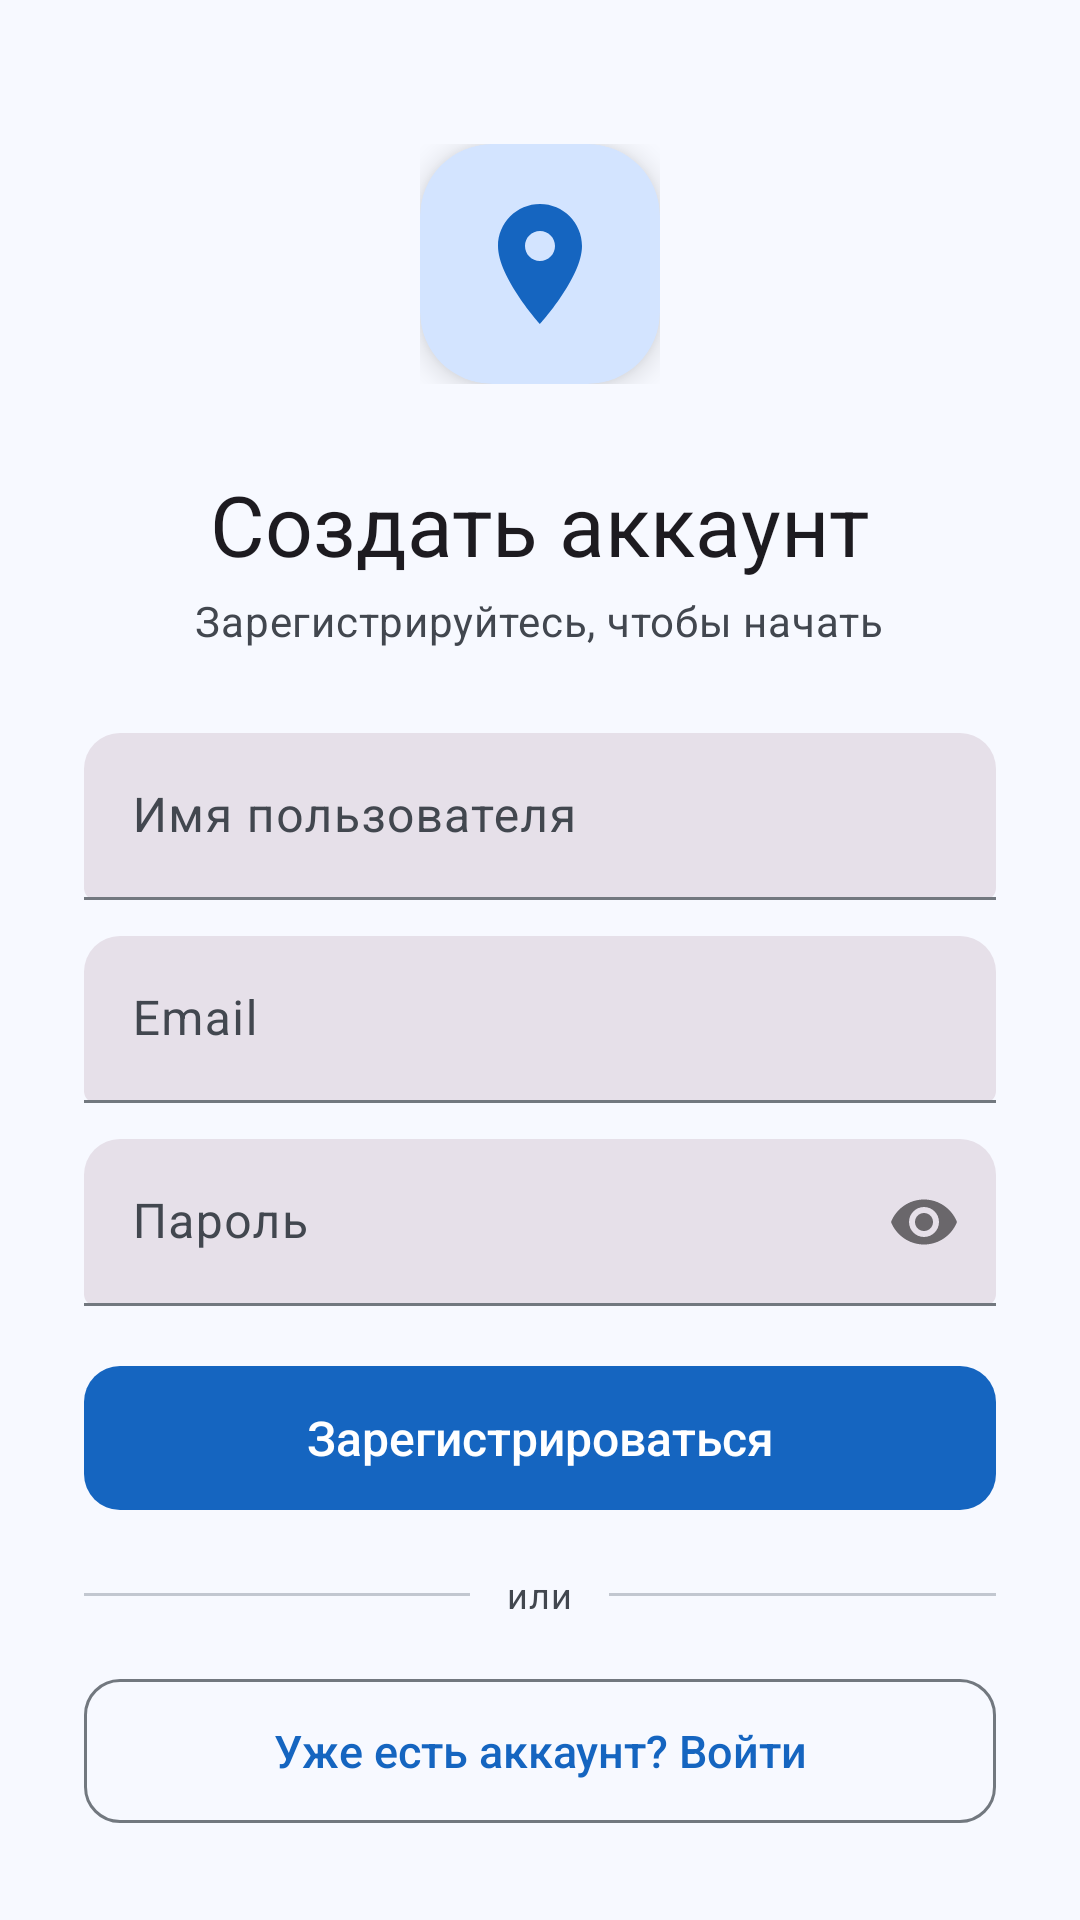

Here is an Android app screen rendered from its layout file. Give the layout XML and the strings, colors and styles it references.
<!-- AndroidManifest.xml: application theme Theme.IndoorNavigation -->
<!-- res/layout/fragment_register.xml -->
<?xml version="1.0" encoding="utf-8"?>
<androidx.core.widget.NestedScrollView
    xmlns:android="http://schemas.android.com/apk/res/android"
    xmlns:app="http://schemas.android.com/apk/res-auto"
    android:layout_width="match_parent"
    android:layout_height="match_parent"
    android:background="?android:attr/colorBackground">

    <LinearLayout
        android:layout_width="match_parent"
        android:layout_height="wrap_content"
        android:orientation="vertical"
        android:gravity="center_horizontal"
        android:paddingHorizontal="28dp"
        android:paddingTop="48dp"
        android:paddingBottom="32dp">

        
        <LinearLayout
            android:layout_width="wrap_content"
            android:layout_height="wrap_content"
            android:orientation="vertical"
            android:gravity="center"
            android:layout_marginBottom="8dp">

            <androidx.cardview.widget.CardView
                android:layout_width="80dp"
                android:layout_height="80dp"
                app:cardCornerRadius="24dp"
                app:cardElevation="6dp"
                app:cardBackgroundColor="?attr/colorPrimaryContainer">

                <ImageView
                    android:layout_width="48dp"
                    android:layout_height="48dp"
                    android:layout_gravity="center"
                    android:src="@drawable/ic_navigation_logo"
                    app:tint="?attr/colorPrimary"
                    android:contentDescription="@null" />

            </androidx.cardview.widget.CardView>

        </LinearLayout>

        
        <TextView
            android:layout_width="wrap_content"
            android:layout_height="wrap_content"
            android:text="@string/register_title"
            android:textAppearance="?attr/textAppearanceHeadlineMedium"
            android:textColor="?attr/colorOnBackground"
            android:layout_marginTop="20dp"
            android:gravity="center" />

        <TextView
            android:layout_width="wrap_content"
            android:layout_height="wrap_content"
            android:text="@string/register_subtitle"
            android:textAppearance="?attr/textAppearanceBodyMedium"
            android:textColor="?attr/colorOnSurfaceVariant"
            android:layout_marginTop="4dp"
            android:layout_marginBottom="28dp"
            android:gravity="center" />

        
        <com.google.android.material.textfield.TextInputLayout
            android:layout_width="match_parent"
            android:layout_height="wrap_content"
            android:hint="@string/hint_username"
            android:layout_marginBottom="12dp">

            <com.google.android.material.textfield.TextInputEditText
                android:id="@+id/etUsername"
                android:layout_width="match_parent"
                android:layout_height="wrap_content"
                android:inputType="textPersonName" />

        </com.google.android.material.textfield.TextInputLayout>

        
        <com.google.android.material.textfield.TextInputLayout
            android:layout_width="match_parent"
            android:layout_height="wrap_content"
            android:hint="@string/hint_email"
            android:layout_marginBottom="12dp">

            <com.google.android.material.textfield.TextInputEditText
                android:id="@+id/etEmail"
                android:layout_width="match_parent"
                android:layout_height="wrap_content"
                android:inputType="textEmailAddress" />

        </com.google.android.material.textfield.TextInputLayout>

        
        <com.google.android.material.textfield.TextInputLayout
            android:layout_width="match_parent"
            android:layout_height="wrap_content"
            android:hint="@string/hint_password"
            app:passwordToggleEnabled="true"
            android:layout_marginBottom="8dp">

            <com.google.android.material.textfield.TextInputEditText
                android:id="@+id/etPassword"
                android:layout_width="match_parent"
                android:layout_height="wrap_content"
                android:inputType="textPassword" />

        </com.google.android.material.textfield.TextInputLayout>

        
        <ProgressBar
            android:id="@+id/progressBar"
            android:layout_width="wrap_content"
            android:layout_height="wrap_content"
            android:visibility="gone"
            android:layout_marginBottom="8dp" />

        
        <com.google.android.material.button.MaterialButton
            android:id="@+id/btnRegister"
            android:layout_width="match_parent"
            android:layout_height="56dp"
            android:text="@string/register_btn"
            android:textSize="16sp"
            android:layout_marginTop="8dp" />

        
        <LinearLayout
            android:layout_width="match_parent"
            android:layout_height="wrap_content"
            android:orientation="horizontal"
            android:gravity="center_vertical"
            android:layout_marginVertical="16dp">

            <View
                android:layout_width="0dp"
                android:layout_height="1dp"
                android:layout_weight="1"
                android:background="?attr/colorOutlineVariant" />

            <TextView
                android:layout_width="wrap_content"
                android:layout_height="wrap_content"
                android:text="@string/auth_or"
                android:textAppearance="?attr/textAppearanceBodySmall"
                android:textColor="?attr/colorOnSurfaceVariant"
                android:paddingHorizontal="12dp" />

            <View
                android:layout_width="0dp"
                android:layout_height="1dp"
                android:layout_weight="1"
                android:background="?attr/colorOutlineVariant" />

        </LinearLayout>

        
        <com.google.android.material.button.MaterialButton
            android:id="@+id/tvGoLogin"
            style="@style/Widget.App.Button.Outlined"
            android:layout_width="match_parent"
            android:layout_height="56dp"
            android:text="@string/register_already_have_account"
            android:textSize="15sp" />

    </LinearLayout>

</androidx.core.widget.NestedScrollView>
<!-- resources referenced by this layout -->
<resources>
  <string name="auth_or">или</string>
  <string name="hint_email">Email</string>
  <string name="hint_password">Пароль</string>
  <string name="hint_username">Имя пользователя</string>
  <string name="register_already_have_account">Уже есть аккаунт? Войти</string>
  <string name="register_btn">Зарегистрироваться</string>
  <string name="register_subtitle">Зарегистрируйтесь, чтобы начать</string>
  <string name="register_title">Создать аккаунт</string>
  <style name="Widget.App.Button.Outlined" parent="Widget.Material3.Button.OutlinedButton">
          <item name="android:textAllCaps">false</item>
          <item name="android:letterSpacing">0</item>
          <item name="shapeAppearance">@style/ShapeAppearance.App.Button</item>
      </style>
  <style name="ShapeAppearance.App.Button" parent="">
          <item name="cornerFamily">rounded</item>
          <item name="cornerSize">12dp</item>
      </style>
  <color name="md_primary">#1565C0</color>
  <color name="md_on_primary">#FFFFFF</color>
  <color name="md_primary_container">#D3E4FF</color>
  <color name="md_on_primary_container">#001C3B</color>
  <color name="md_secondary">#535F70</color>
  <color name="md_on_secondary">#FFFFFF</color>
  <color name="md_secondary_container">#D7E3F7</color>
  <color name="md_on_secondary_container">#0F1C2C</color>
  <color name="md_tertiary">#6B5778</color>
  <color name="md_on_tertiary">#FFFFFF</color>
  <color name="md_tertiary_container">#F2DAFF</color>
  <color name="md_on_tertiary_container">#251432</color>
  <color name="md_error">#BA1A1A</color>
  <color name="md_on_error">#FFFFFF</color>
  <color name="md_error_container">#FFDAD6</color>
  <color name="md_on_error_container">#410002</color>
  <color name="md_background">#F7F9FF</color>
  <color name="md_surface">#F7F9FF</color>
  <color name="md_on_surface">#181C22</color>
  <color name="md_surface_variant">#DFE2EB</color>
  <color name="md_on_surface_variant">#42474F</color>
  <color name="md_outline">#72787F</color>
  <color name="md_outline_variant">#C2C7D0</color>
  <color name="md_inverse_surface">#2D3039</color>
  <color name="md_inverse_on_surface">#EEF0F9</color>
  <color name="md_inverse_primary">#A4C8FF</color>
  <style name="Widget.App.Button" parent="Widget.Material3.Button">
          <item name="android:textAllCaps">false</item>
          <item name="android:letterSpacing">0</item>
          <item name="shapeAppearance">@style/ShapeAppearance.App.Button</item>
      </style>
  <style name="Widget.App.BottomNav" parent="Widget.Material3.BottomNavigationView">
          <item name="backgroundTint">?attr/colorSurface</item>
          <item name="elevation">4dp</item>
          <item name="itemIconSize">24dp</item>
          <item name="labelVisibilityMode">labeled</item>
          <item name="android:paddingTop">4dp</item>
      </style>
  <style name="Widget.App.CardView" parent="Widget.Material3.CardView.Outlined">
          <item name="cardElevation">0dp</item>
          <item name="cardCornerRadius">16dp</item>
          <item name="strokeColor">?attr/colorOutlineVariant</item>
          <item name="strokeWidth">1dp</item>
      </style>
  <style name="Widget.App.Toolbar" parent="Widget.Material3.Toolbar">
          <item name="android:background">?attr/colorSurface</item>
          <item name="titleTextAppearance">@style/TextAppearance.Material3.HeadlineSmall</item>
          <item name="titleTextColor">?attr/colorOnSurface</item>
          <item name="elevation">0dp</item>
      </style>
  <style name="TextAppearance.App.Tab" parent="TextAppearance.Material3.LabelLarge">
          <item name="android:textAllCaps">false</item>
      </style>
</resources>
